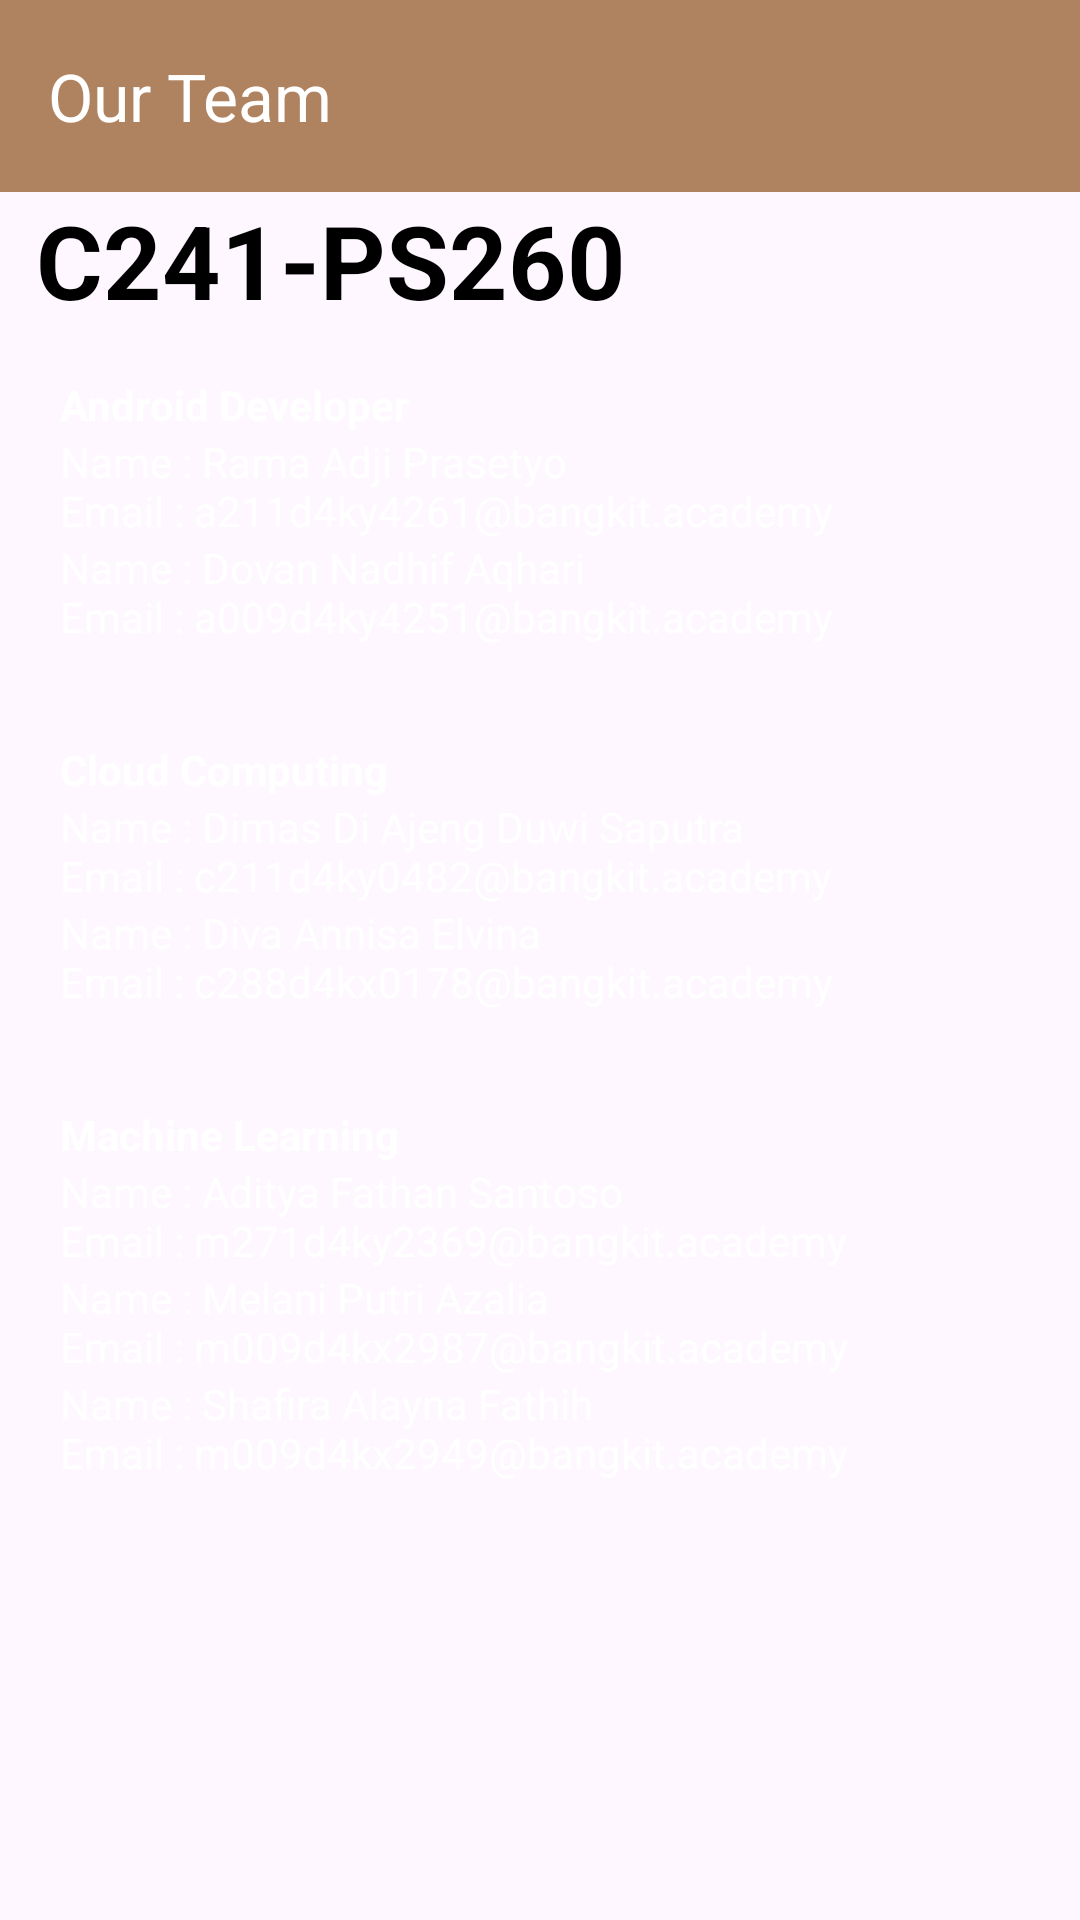

Here is an Android app screen rendered from its layout file. Give the layout XML and the strings, colors and styles it references.
<!-- AndroidManifest.xml: application theme Theme.Sebatik -->
<!-- res/layout/fragment_team.xml -->
<?xml version="1.0" encoding="utf-8"?>
<FrameLayout xmlns:android="http://schemas.android.com/apk/res/android"
    xmlns:tools="http://schemas.android.com/tools"
    xmlns:app="http://schemas.android.com/apk/res-auto"
    android:layout_width="match_parent"
    android:layout_height="match_parent"
    tools:context=".ui.team.TeamFragment">

    <LinearLayout
        android:layout_width="match_parent"
        android:layout_height="match_parent"
        android:orientation="vertical">

        <com.google.android.material.appbar.AppBarLayout
            android:id="@+id/toolbar_layout"
            android:layout_width="match_parent"
            android:layout_height="wrap_content">

            <com.google.android.material.appbar.MaterialToolbar
                android:id="@+id/toolbar"
                android:layout_width="match_parent"
                android:layout_height="wrap_content"
                android:background="@color/brown"
                app:navigationIcon="@drawable/baseline_arrow_back_24"
                app:title="Our Team"
                app:titleTextColor="@color/white"/>
        </com.google.android.material.appbar.AppBarLayout>

        <TextView
            android:layout_width="match_parent"
            android:layout_height="wrap_content"
            android:text="@string/c241_ps260"
            android:textStyle="bold"
            android:textSize="34sp"
            android:layout_marginHorizontal="12dp"
            android:layout_marginBottom="8dp"/>

        <LinearLayout
            android:layout_width="match_parent"
            android:layout_height="wrap_content"
            android:orientation="vertical"
            android:background="@drawable/background_rounded"
            android:backgroundTint="@color/brown"
            android:layout_marginHorizontal="12dp"
            android:padding="8dp">

            <TextView
                android:layout_width="wrap_content"
                android:layout_height="wrap_content"
                android:textColor="@color/white"
                android:text="@string/android_developer"
                android:textStyle="bold"/>

            <TextView
                android:layout_width="wrap_content"
                android:layout_height="wrap_content"
                android:textColor="@color/white"
                android:text="@string/MD_1"/>

            <TextView
                android:layout_width="wrap_content"
                android:layout_height="wrap_content"
                android:textColor="@color/white"
                android:text="@string/MD_2"/>
        </LinearLayout>

        <LinearLayout
            android:layout_width="match_parent"
            android:layout_height="wrap_content"
            android:orientation="vertical"
            android:layout_marginTop="16dp"
            android:layout_marginHorizontal="12dp"
            android:background="@drawable/background_rounded"
            android:backgroundTint="@color/brown"
            android:padding="8dp">

            <TextView
                android:layout_width="wrap_content"
                android:layout_height="wrap_content"
                android:textColor="@color/white"
                android:text="@string/cloud_computing"
                android:textStyle="bold"/>

            <TextView
                android:layout_width="wrap_content"
                android:layout_height="wrap_content"
                android:textColor="@color/white"
                android:text="@string/CC_1"/>

            <TextView
                android:layout_width="wrap_content"
                android:layout_height="wrap_content"
                android:textColor="@color/white"
                android:text="@string/CC_2"/>
        </LinearLayout>

        <LinearLayout
            android:layout_width="match_parent"
            android:layout_height="wrap_content"
            android:orientation="vertical"
            android:layout_marginTop="16dp"
            android:layout_marginHorizontal="12dp"
            android:background="@drawable/background_rounded"
            android:backgroundTint="@color/brown"
            android:padding="8dp">

            <TextView
                android:layout_width="wrap_content"
                android:layout_height="wrap_content"
                android:textColor="@color/white"
                android:text="@string/machine_learning"
                android:textStyle="bold"/>

            <TextView
                android:layout_width="wrap_content"
                android:layout_height="wrap_content"
                android:textColor="@color/white"
                android:text="@string/ML_1"/>

            <TextView
                android:layout_width="wrap_content"
                android:layout_height="wrap_content"
                android:textColor="@color/white"
                android:text="@string/ML_2"/>

            <TextView
                android:layout_width="wrap_content"
                android:layout_height="wrap_content"
                android:textColor="@color/white"
                android:text="@string/ML_03"/>
        </LinearLayout>
    </LinearLayout>



</FrameLayout>
<!-- resources referenced by this layout -->
<resources>
  <color name="brown">#AF8260</color>
  <color name="white">#FFFFFFFF</color>
      //blue hex colour
  <string name="CC_1">Name : Dimas Di Ajeng Duwi Saputra\nEmail : c211d4ky0482@bangkit.academy</string>
  <string name="CC_2">Name : Diva Annisa Elvina\nEmail : c288d4kx0178@bangkit.academy</string>
  <string name="MD_1">Name : Rama Adji Prasetyo\nEmail : a211d4ky4261@bangkit.academy</string>
  <string name="MD_2">Name : Dovan Nadhif Aqhari\nEmail : a009d4ky4251@bangkit.academy</string>
  <string name="ML_03">Name : Shafira Alayna Fathih\nEmail : m009d4kx2949@bangkit.academy</string>
  <string name="ML_1">Name : Aditya Fathan Santoso\nEmail : m271d4ky2369@bangkit.academy</string>
  <string name="ML_2">Name : Melani Putri Azalia\nEmail : m009d4kx2987@bangkit.academy</string>
  <string name="android_developer">Android Developer</string>
  <string name="c241_ps260">C241-PS260</string>
  <string name="cloud_computing">Cloud Computing</string>
  <string name="machine_learning">Machine Learning</string>
  <style name="Theme.Sebatik" parent="Base.Theme.Sebatik" />
  <style name="Base.Theme.Sebatik" parent="Theme.Material3.DayNight.NoActionBar">
          
           <item name="colorPrimary">@color/brown</item>
          <item name="android:textColor">@color/black</item>
          <item name="android:forceDarkAllowed">false</item>
      </style>
  <color name="black">#FF000000</color>
</resources>
